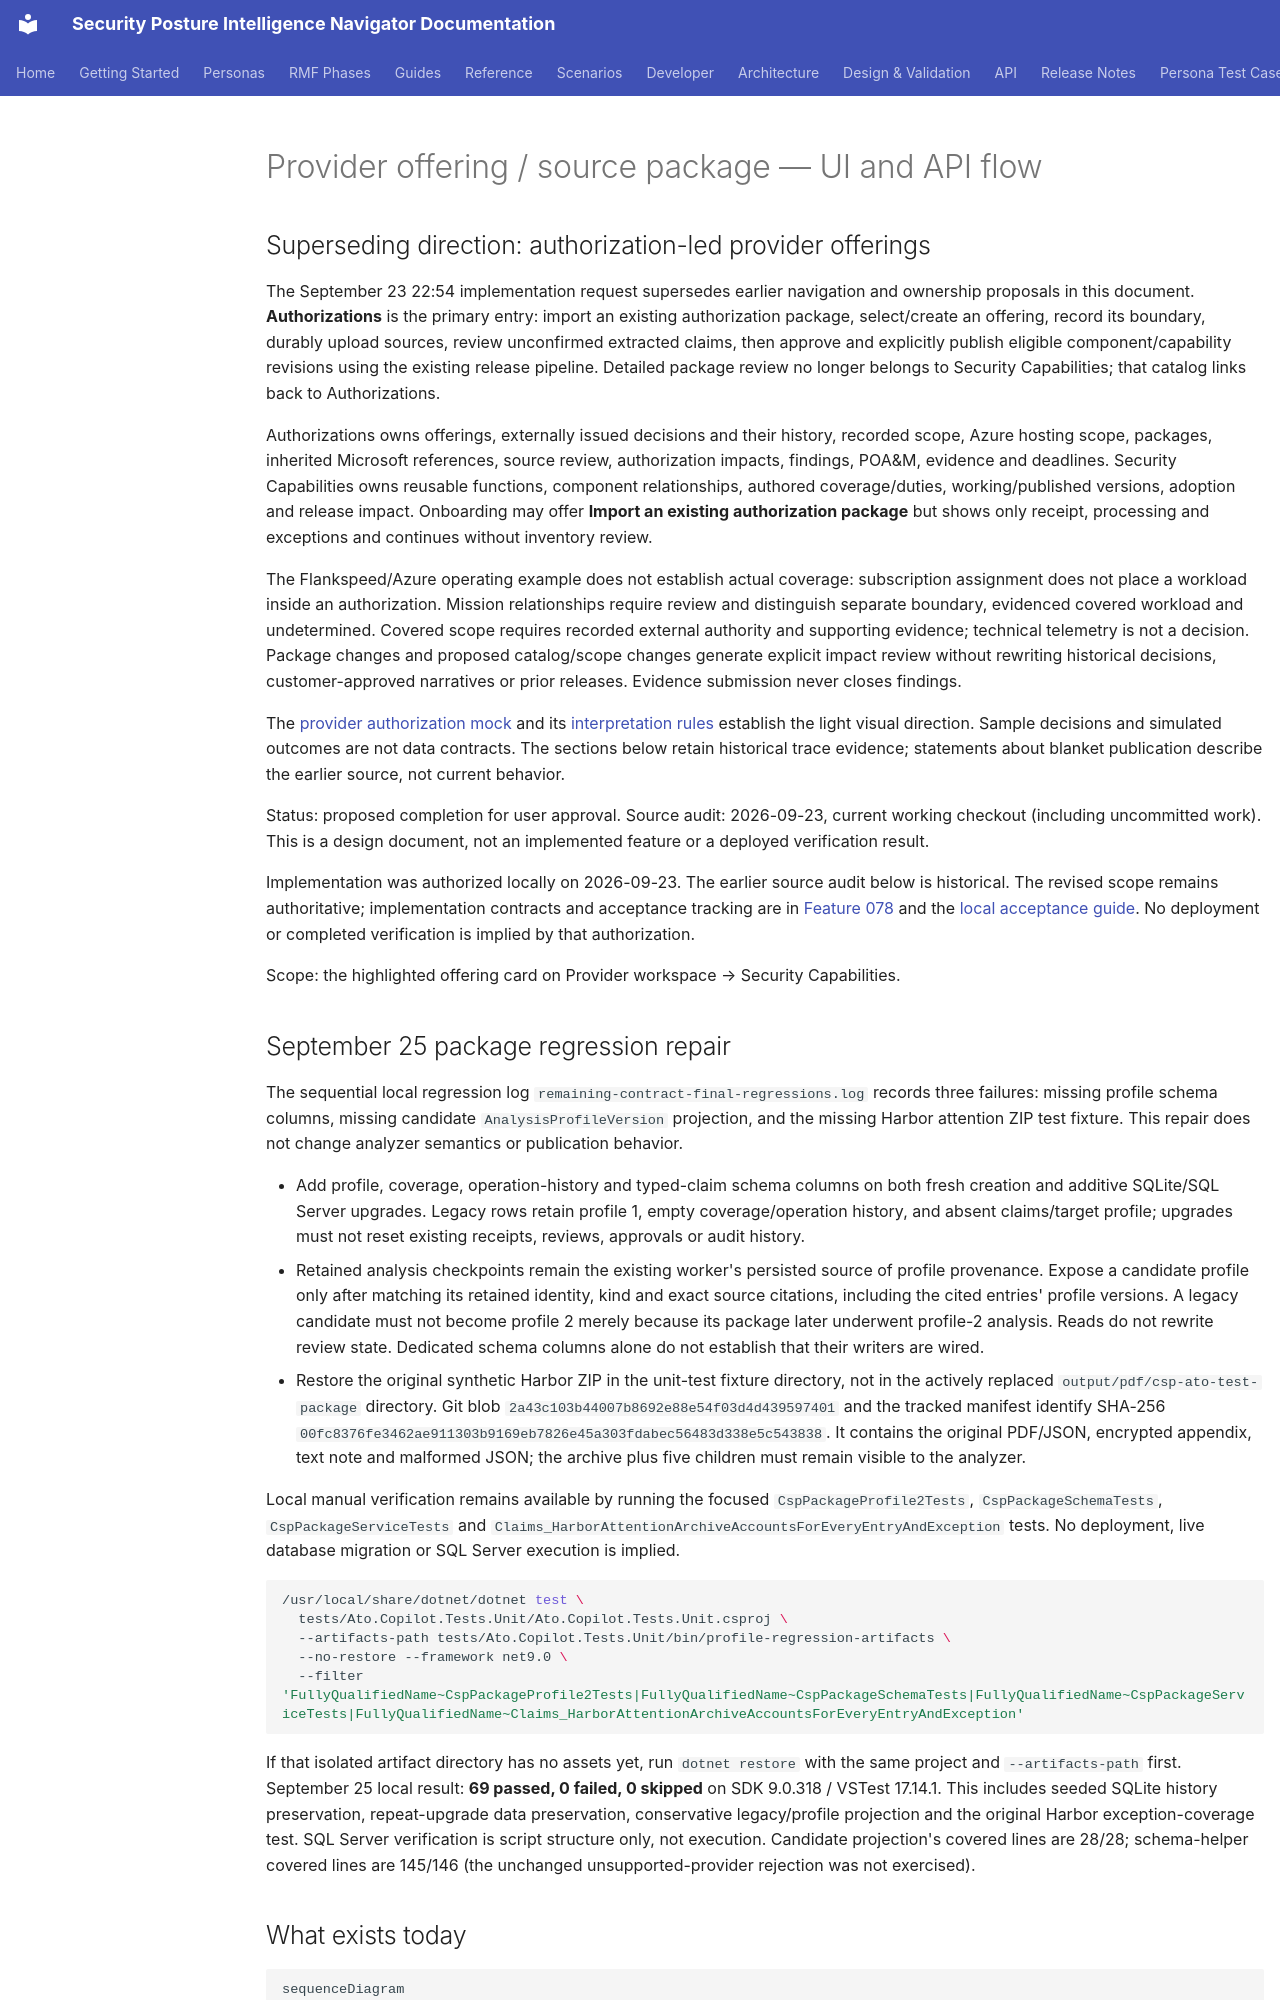

repository: azurenoops/spin_agent · page: design/provider-source-package-flow.html · generator: mkdocs

# Provider offering / source package — UI and API flow

## Superseding direction: authorization-led provider offerings

The September 23 22:54 implementation request supersedes earlier navigation and
ownership proposals in this document. **Authorizations** is the primary entry:
import an existing authorization package, select/create an offering, record its
boundary, durably upload sources, review unconfirmed extracted claims, then
approve and explicitly publish eligible component/capability revisions using
the existing release pipeline. Detailed package review no longer belongs to
Security Capabilities; that catalog links back to Authorizations.

Authorizations owns offerings, externally issued decisions and their history,
recorded scope, Azure hosting scope, packages, inherited Microsoft references,
source review, authorization impacts, findings, POA&M, evidence and deadlines.
Security Capabilities owns reusable functions, component relationships, authored
coverage/duties, working/published versions, adoption and release impact.
Onboarding may offer **Import an existing authorization package** but shows only
receipt, processing and exceptions and continues without inventory review.

The Flankspeed/Azure operating example does not establish actual coverage:
subscription assignment does not place a workload inside an authorization.
Mission relationships require review and distinguish separate boundary,
evidenced covered workload and undetermined. Covered scope requires recorded
external authority and supporting evidence; technical telemetry is not a
decision. Package changes and proposed catalog/scope changes generate explicit
impact review without rewriting historical decisions, customer-approved
narratives or prior releases. Evidence submission never closes findings.

The [provider authorization mock](provider-authorization-mocks/index.html) and
its [interpretation rules](provider-authorization-mocks/README.md) establish the
light visual direction. Sample decisions and simulated outcomes are not data
contracts. The sections below retain historical trace evidence; statements
about blanket publication describe the earlier source, not current behavior.

Status: proposed completion for user approval. Source audit: 2026-09-23, current working checkout (including uncommitted work). This is a design document, not an implemented feature or a deployed verification result.

Implementation was authorized locally on 2026-09-23. The earlier source audit
below is historical. The revised scope remains authoritative; implementation
contracts and acceptance tracking are in
[Feature 078](../../specs/078-role-aware-workspaces/contracts/package-imports.md)
and the [local acceptance guide](../dev/csp-package-ingestion.md). No deployment
or completed verification is implied by that authorization.

Scope: the highlighted offering card on Provider workspace → Security Capabilities.
